Run: headless pygame with SDL's dummy video driver; simulated clock (each Clock.tick advances the game by its frame time, no real sleeping); random seed 0; keys injected as events and as key.get_pressed() state; no mouse input.
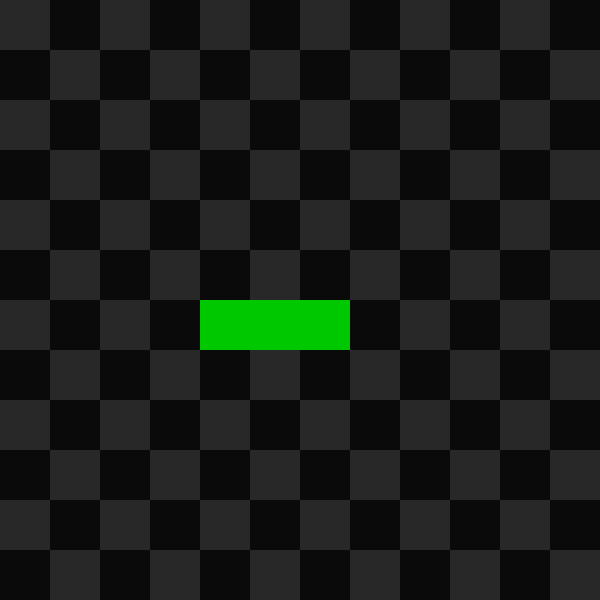
Frame 1 of 4 · flips 1–60 · no input
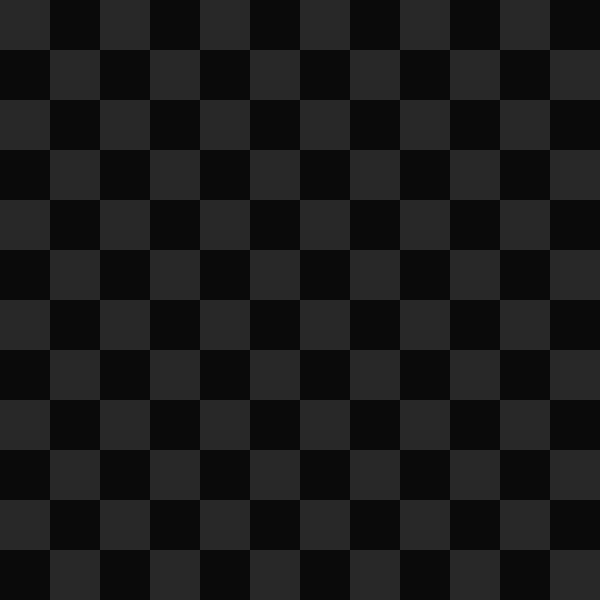
Frame 2 of 4 · flips 61–180 · tapped SPACE, RETURN · held RIGHT (→), D
Frame 3 of 4 · flips 181–300 · held DOWN (↓), S · screen unchanged from frame 2, image omitted
Frame 4 of 4 · flips 301–420 · held LEFT (←), A, UP (↑), W · screen unchanged from frame 3, image omitted

The pygame program that drew these frames:

from enum import Enum
import pygame

TILE_SIZE = 50
TILE_COUNT = 12
SPEED = 5

pygame.init()
win = pygame.display.set_mode((TILE_COUNT * TILE_SIZE, TILE_COUNT * TILE_SIZE))
clock = pygame.time.Clock()


class Direction(Enum):
    Up = 0
    Down = 1
    Left = 2
    Right = 3
    Nothing = 4

    def apply(self, vector: pygame.Vector2, increment=1) -> pygame.Vector2:
        match self:
            case Direction.Up:
                return pygame.Vector2(vector.x, vector.y - increment)
            case Direction.Down:
                return pygame.Vector2(vector.x, vector.y + increment)
            case Direction.Left:
                return pygame.Vector2(vector.x - increment, vector.y)
            case Direction.Right:
                return pygame.Vector2(vector.x + increment, vector.y)
            case _:
                return pygame.Vector2(vector.x, vector.y)


class Player:
    body: list[pygame.Vector2]
    current_direction: Direction
    next_direction: Direction

    def __init__(self, x, y):
        self.body = [
            pygame.Vector2(x, y),
            pygame.Vector2(x - TILE_SIZE, y),
            pygame.Vector2(x - (2 * TILE_SIZE), y),
        ]
        self.current_direction = Direction.Nothing
        self.next_direction = Direction.Nothing

    def head(self) -> pygame.Vector2:
        return self.body[0]

    def update(self):
        if self.current_direction != Direction.Nothing:
            previous_pos = self.head()
            self.body[0] = self.current_direction.apply(self.head(), SPEED)
            for i in range(1, len(self.body)):
                # Needs rewrite - last pos is not the pos the next part is supposed to be at
                new_previous_pos = self.body[i]
                self.body[i] = previous_pos
                previous_pos = new_previous_pos

        if (
            self.head().x % TILE_SIZE == 0
            and self.head().y % TILE_SIZE == 0
            and self.next_direction != Direction.Nothing
        ):
            self.current_direction = self.next_direction
            self.next_direction = Direction.Nothing

    def draw(self):
        for part in self.body:
            pygame.draw.rect(win, (0, 200, 0), (part.x, part.y, TILE_SIZE, TILE_SIZE))


def draw_grid():
    for x in range(0, TILE_COUNT):
        for y in range(0, TILE_COUNT):
            if y % 2 == 0:
                if x % 2 == 0:
                    pygame.draw.rect(
                        win,
                        (40, 40, 40),
                        (x * TILE_SIZE, y * TILE_SIZE, TILE_SIZE, TILE_SIZE),
                    )
            else:
                if (x - 1) % 2 == 0:
                    pygame.draw.rect(
                        win,
                        (40, 40, 40),
                        (x * TILE_SIZE, y * TILE_SIZE, TILE_SIZE, TILE_SIZE),
                    )


player = Player((TILE_COUNT // 2) * TILE_SIZE, (TILE_COUNT // 2) * TILE_SIZE)

while True:
    for event in pygame.event.get():
        if event.type == pygame.QUIT:
            exit()
        if event.type == pygame.KEYDOWN:
            if event.key == pygame.K_UP and player.current_direction != Direction.Down:
                player.next_direction = Direction.Up
            if event.key == pygame.K_DOWN and player.current_direction != Direction.Up:
                player.next_direction = Direction.Down
            if (
                event.key == pygame.K_LEFT
                and player.current_direction != Direction.Right
            ):
                player.next_direction = Direction.Left
            if (
                event.key == pygame.K_RIGHT
                and player.current_direction != Direction.Left
            ):
                player.next_direction = Direction.Right

    player.update()

    win.fill((10, 10, 10))
    draw_grid()
    player.draw()

    pygame.display.flip()

    clock.tick(60)
